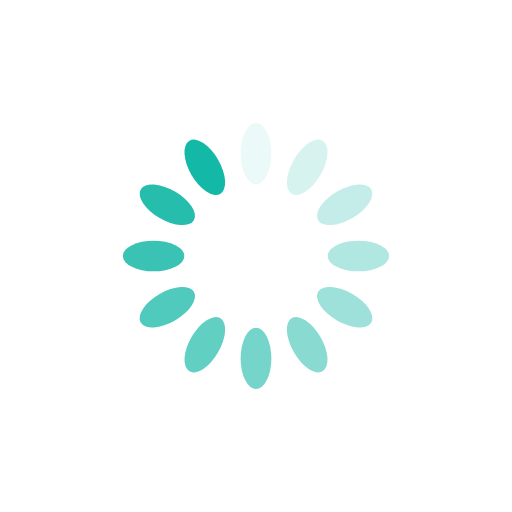
t = 0.00 s
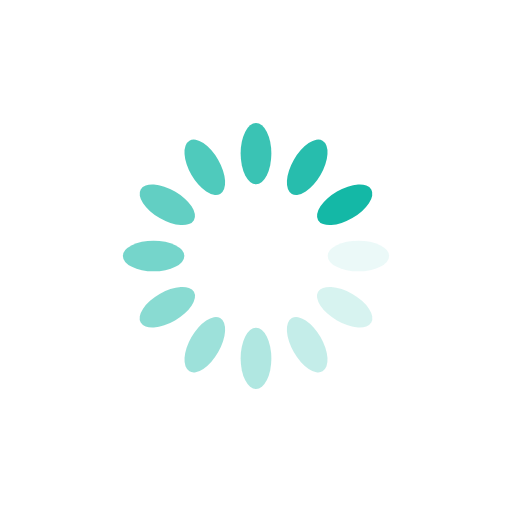
t = 0.25 s
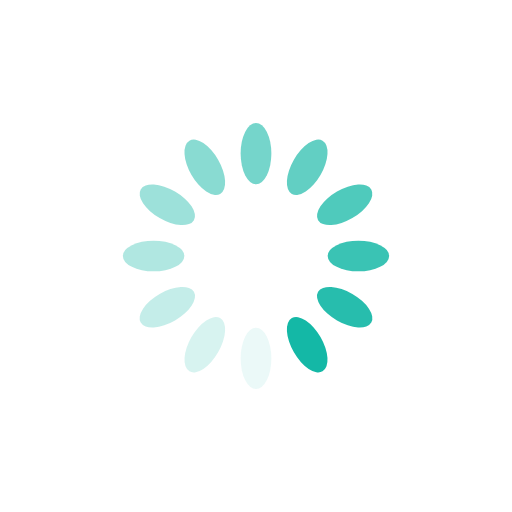
t = 0.50 s
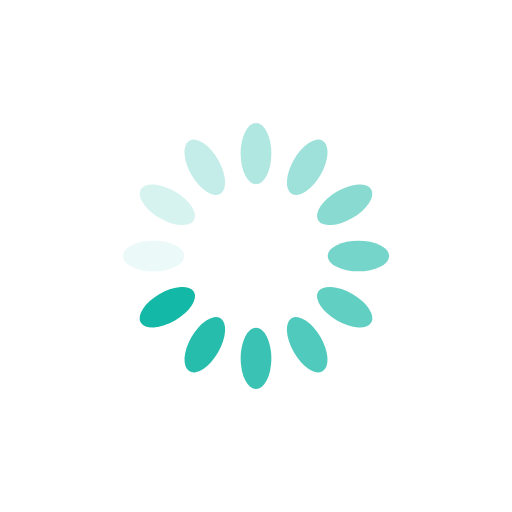
t = 0.75 s

The animated SVG that drew these frames (rendered in a browser with its animation timeline set to each time). Animation: 12 SMIL elements (animate=12); one cycle of 1.00 s, repeats indefinitely.

<?xml version="1.0" encoding="utf-8"?>
<svg xmlns="http://www.w3.org/2000/svg" xmlns:xlink="http://www.w3.org/1999/xlink" style="margin: auto; background: rgb(255, 255, 255); display: block; shape-rendering: auto;" width="200px" height="200px" viewBox="0 0 100 100" preserveAspectRatio="xMidYMid">
<g transform="rotate(0 50 50)">
  <rect x="47" y="24" rx="3" ry="6" width="6" height="12" fill="#14b8a6">
    <animate attributeName="opacity" values="1;0" keyTimes="0;1" dur="1s" begin="-0.9166666666666666s" repeatCount="indefinite"></animate>
  </rect>
</g><g transform="rotate(30 50 50)">
  <rect x="47" y="24" rx="3" ry="6" width="6" height="12" fill="#14b8a6">
    <animate attributeName="opacity" values="1;0" keyTimes="0;1" dur="1s" begin="-0.8333333333333334s" repeatCount="indefinite"></animate>
  </rect>
</g><g transform="rotate(60 50 50)">
  <rect x="47" y="24" rx="3" ry="6" width="6" height="12" fill="#14b8a6">
    <animate attributeName="opacity" values="1;0" keyTimes="0;1" dur="1s" begin="-0.75s" repeatCount="indefinite"></animate>
  </rect>
</g><g transform="rotate(90 50 50)">
  <rect x="47" y="24" rx="3" ry="6" width="6" height="12" fill="#14b8a6">
    <animate attributeName="opacity" values="1;0" keyTimes="0;1" dur="1s" begin="-0.6666666666666666s" repeatCount="indefinite"></animate>
  </rect>
</g><g transform="rotate(120 50 50)">
  <rect x="47" y="24" rx="3" ry="6" width="6" height="12" fill="#14b8a6">
    <animate attributeName="opacity" values="1;0" keyTimes="0;1" dur="1s" begin="-0.5833333333333334s" repeatCount="indefinite"></animate>
  </rect>
</g><g transform="rotate(150 50 50)">
  <rect x="47" y="24" rx="3" ry="6" width="6" height="12" fill="#14b8a6">
    <animate attributeName="opacity" values="1;0" keyTimes="0;1" dur="1s" begin="-0.5s" repeatCount="indefinite"></animate>
  </rect>
</g><g transform="rotate(180 50 50)">
  <rect x="47" y="24" rx="3" ry="6" width="6" height="12" fill="#14b8a6">
    <animate attributeName="opacity" values="1;0" keyTimes="0;1" dur="1s" begin="-0.4166666666666667s" repeatCount="indefinite"></animate>
  </rect>
</g><g transform="rotate(210 50 50)">
  <rect x="47" y="24" rx="3" ry="6" width="6" height="12" fill="#14b8a6">
    <animate attributeName="opacity" values="1;0" keyTimes="0;1" dur="1s" begin="-0.3333333333333333s" repeatCount="indefinite"></animate>
  </rect>
</g><g transform="rotate(240 50 50)">
  <rect x="47" y="24" rx="3" ry="6" width="6" height="12" fill="#14b8a6">
    <animate attributeName="opacity" values="1;0" keyTimes="0;1" dur="1s" begin="-0.25s" repeatCount="indefinite"></animate>
  </rect>
</g><g transform="rotate(270 50 50)">
  <rect x="47" y="24" rx="3" ry="6" width="6" height="12" fill="#14b8a6">
    <animate attributeName="opacity" values="1;0" keyTimes="0;1" dur="1s" begin="-0.16666666666666666s" repeatCount="indefinite"></animate>
  </rect>
</g><g transform="rotate(300 50 50)">
  <rect x="47" y="24" rx="3" ry="6" width="6" height="12" fill="#14b8a6">
    <animate attributeName="opacity" values="1;0" keyTimes="0;1" dur="1s" begin="-0.08333333333333333s" repeatCount="indefinite"></animate>
  </rect>
</g><g transform="rotate(330 50 50)">
  <rect x="47" y="24" rx="3" ry="6" width="6" height="12" fill="#14b8a6">
    <animate attributeName="opacity" values="1;0" keyTimes="0;1" dur="1s" begin="0s" repeatCount="indefinite"></animate>
  </rect>
</g>
<!-- [ldio] generated by https://loading.io/ --></svg>
